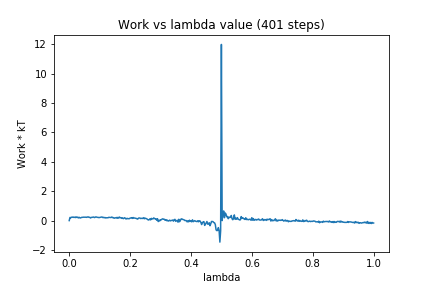

The file beside this chart, header and first rows:
0, 0.0
1, 0.2146
2, 0.1879
3, 0.2334
4, 0.2254
5, 0.2453
6, 0.2168
7, 0.2323
8, 0.2068
9, 0.2498
10, 0.2133
11, 0.2346
12, 0.1823
13, 0.2267
14, 0.1843
15, 0.1815
16, 0.2145
17, 0.2207
18, 0.2265
19, 0.2333
20, 0.2284
21, 0.2285
22, 0.2347
23, 0.219
24, 0.245
25, 0.2517
26, 0.2222
27, 0.2256
28, 0.1778
29, 0.2175
30, 0.2207
31, 0.2334
32, 0.244
33, 0.2058
34, 0.222
35, 0.2535
36, 0.2387
37, 0.2202
38, 0.2205
39, 0.2019
40, 0.2146
41, 0.2327
42, 0.2368
43, 0.2466
44, 0.2072
45, 0.222
46, 0.1936
47, 0.2119
48, 0.1781
49, 0.1919
50, 0.1955
51, 0.191
52, 0.2225
53, 0.2177
54, 0.2184
55, 0.208
56, 0.2437
57, 0.1997
58, 0.2039
59, 0.1593
60, 0.1787
... 340 more rows
